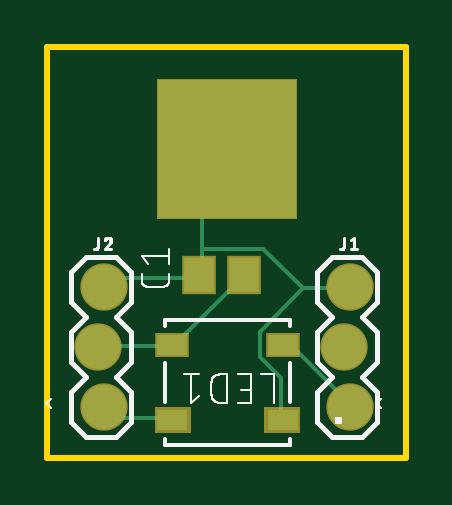
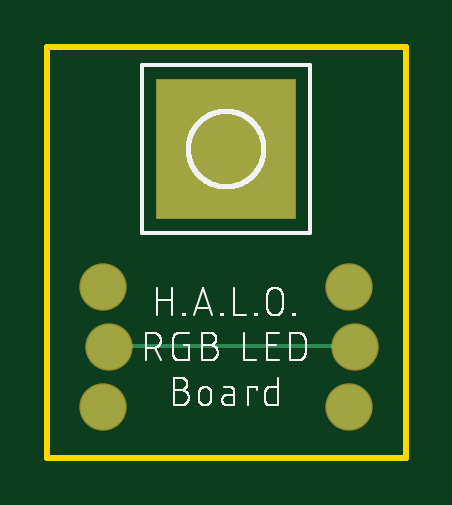
Circuit board: 8 layer files. Board 15.2 x 17.4 mm.
- bottom_copper: copper_bottom.gbr (452 bytes)
- top_copper: copper_top.gbr (1463 bytes)
- outline: profile.gbr (219 bytes)
- bottom_silk: silkscreen_bottom.gbr (26067 bytes)
- top_silk: silkscreen_top.gbr (9229 bytes)
- bottom_mask: soldermask_bottom.gbr (327 bytes)
- top_mask: soldermask_top.gbr (1685 bytes)
- paste: solderpaste_top.gbr (1506 bytes)

=== bottom_copper: copper_bottom.gbr ===
G04 EAGLE Gerber RS-274X export*
G75*
%MOMM*%
%FSLAX34Y34*%
%LPD*%
%INBottom Copper*%
%IPPOS*%
%AMOC8*
5,1,8,0,0,1.08239X$1,22.5*%
G01*
%ADD10C,1.879600*%
%ADD11R,5.842000X5.842000*%
%ADD12C,0.152400*%


D10*
X128270Y72390D03*
X125730Y46990D03*
X128270Y21590D03*
X24130Y72390D03*
X21590Y46990D03*
X24130Y21590D03*
D11*
X76200Y130810D03*
D12*
X124968Y47244D02*
X22860Y47244D01*
X124968Y47244D02*
X125730Y46990D01*
X22860Y47244D02*
X21590Y46990D01*
M02*

=== top_copper: copper_top.gbr ===
G04 EAGLE Gerber RS-274X export*
G75*
%MOMM*%
%FSLAX34Y34*%
%LPD*%
%INTop Copper*%
%IPPOS*%
%AMOC8*
5,1,8,0,0,1.08239X$1,22.5*%
G01*
%ADD10R,1.300000X1.500000*%
%ADD11C,1.879600*%
%ADD12R,1.295400X0.889000*%
%ADD13R,5.842000X5.842000*%
%ADD14C,0.152400*%


D10*
X83160Y77470D03*
X64160Y77470D03*
D11*
X128270Y72390D03*
X125730Y46990D03*
X128270Y21590D03*
X24130Y72390D03*
X21590Y46990D03*
X24130Y21590D03*
D12*
X99771Y15750D03*
X99771Y47750D03*
X52629Y47750D03*
X52629Y15750D03*
D13*
X76200Y130810D03*
D14*
X51816Y47244D02*
X22860Y47244D01*
X51816Y47244D02*
X52629Y47750D01*
X22860Y47244D02*
X21590Y46990D01*
X53340Y47244D02*
X82296Y76200D01*
X83160Y77470D01*
X53340Y47244D02*
X52629Y47750D01*
X99060Y33528D02*
X99060Y16764D01*
X99060Y33528D02*
X89916Y42672D01*
X89916Y53340D01*
X108204Y71628D01*
X128016Y71628D01*
X99060Y16764D02*
X99771Y15750D01*
X128016Y71628D02*
X128270Y72390D01*
X64008Y76200D02*
X27432Y76200D01*
X24384Y73152D01*
X64008Y76200D02*
X64160Y77470D01*
X24384Y73152D02*
X24130Y72390D01*
X65532Y88392D02*
X65532Y118872D01*
X65532Y88392D02*
X65532Y77724D01*
X65532Y118872D02*
X76200Y129540D01*
X65532Y77724D02*
X64160Y77470D01*
X76200Y129540D02*
X76200Y130810D01*
X91440Y88392D02*
X108204Y71628D01*
X91440Y88392D02*
X65532Y88392D01*
X51816Y16764D02*
X28956Y16764D01*
X24130Y21590D01*
X51816Y16764D02*
X52629Y15750D01*
X100584Y47244D02*
X103632Y47244D01*
X128016Y22860D01*
X100584Y47244D02*
X99771Y47750D01*
X128016Y22860D02*
X128270Y21590D01*
M02*

=== outline: profile.gbr ===
G04 EAGLE Gerber RS-274X export*
G75*
%MOMM*%
%FSLAX34Y34*%
%LPD*%
%IN*%
%IPPOS*%
%AMOC8*
5,1,8,0,0,1.08239X$1,22.5*%
G01*
%ADD10C,0.254000*%


D10*
X0Y0D02*
X151640Y0D01*
X151640Y173890D01*
X0Y173890D01*
X0Y0D01*
M02*

=== bottom_silk: silkscreen_bottom.gbr (26067 bytes, source omitted) ===
=== top_silk: silkscreen_top.gbr (9229 bytes, source omitted) ===
=== bottom_mask: soldermask_bottom.gbr ===
G04 EAGLE Gerber RS-274X export*
G75*
%MOMM*%
%FSLAX34Y34*%
%LPD*%
%INSoldermask Bottom*%
%IPPOS*%
%AMOC8*
5,1,8,0,0,1.08239X$1,22.5*%
G01*
%ADD10C,2.006600*%
%ADD11R,5.969000X5.969000*%


D10*
X128270Y72390D03*
X125730Y46990D03*
X128270Y21590D03*
X24130Y72390D03*
X21590Y46990D03*
X24130Y21590D03*
D11*
X76200Y130810D03*
M02*

=== top_mask: soldermask_top.gbr ===
G04 EAGLE Gerber RS-274X export*
G75*
%MOMM*%
%FSLAX34Y34*%
%LPD*%
%INSoldermask Top*%
%IPPOS*%
%AMOC8*
5,1,8,0,0,1.08239X$1,22.5*%
G01*
%ADD10R,1.427000X1.627000*%
%ADD11C,2.006600*%
%ADD12R,1.422400X1.016000*%
%ADD13R,5.969000X5.969000*%

G36*
X60465Y10416D02*
X60465Y10416D01*
X60467Y10415D01*
X60510Y10435D01*
X60554Y10453D01*
X60554Y10455D01*
X60556Y10456D01*
X60589Y10541D01*
X60589Y21209D01*
X60588Y21211D01*
X60589Y21213D01*
X60569Y21256D01*
X60551Y21300D01*
X60549Y21300D01*
X60548Y21302D01*
X60463Y21335D01*
X45477Y21335D01*
X45475Y21334D01*
X45473Y21335D01*
X45430Y21315D01*
X45386Y21297D01*
X45386Y21295D01*
X45384Y21294D01*
X45351Y21209D01*
X45351Y10541D01*
X45352Y10539D01*
X45351Y10537D01*
X45371Y10494D01*
X45389Y10450D01*
X45391Y10450D01*
X45392Y10448D01*
X45477Y10415D01*
X60463Y10415D01*
X60465Y10416D01*
G37*
G36*
X106925Y10416D02*
X106925Y10416D01*
X106927Y10415D01*
X106970Y10435D01*
X107014Y10453D01*
X107014Y10455D01*
X107016Y10456D01*
X107049Y10541D01*
X107049Y21209D01*
X107048Y21211D01*
X107049Y21213D01*
X107029Y21256D01*
X107011Y21300D01*
X107009Y21300D01*
X107008Y21302D01*
X106923Y21335D01*
X91937Y21335D01*
X91935Y21334D01*
X91933Y21335D01*
X91890Y21315D01*
X91846Y21297D01*
X91846Y21295D01*
X91844Y21294D01*
X91811Y21209D01*
X91811Y10541D01*
X91812Y10539D01*
X91811Y10537D01*
X91831Y10494D01*
X91849Y10450D01*
X91851Y10450D01*
X91852Y10448D01*
X91937Y10415D01*
X106923Y10415D01*
X106925Y10416D01*
G37*
D10*
X83160Y77470D03*
X64160Y77470D03*
D11*
X128270Y72390D03*
X125730Y46990D03*
X128270Y21590D03*
X24130Y72390D03*
X21590Y46990D03*
X24130Y21590D03*
D12*
X99771Y15750D03*
X99771Y47750D03*
X52629Y47750D03*
X52629Y15750D03*
D13*
X76200Y130810D03*
M02*

=== paste: solderpaste_top.gbr ===
G04 EAGLE Gerber RS-274X export*
G75*
%MOMM*%
%FSLAX34Y34*%
%LPD*%
%INSolderpaste Top*%
%IPPOS*%
%AMOC8*
5,1,8,0,0,1.08239X$1,22.5*%
G01*
%ADD10R,1.300000X1.500000*%
%ADD11R,1.295400X0.889000*%

G36*
X60465Y42166D02*
X60465Y42166D01*
X60467Y42165D01*
X60510Y42185D01*
X60554Y42203D01*
X60554Y42205D01*
X60556Y42206D01*
X60589Y42291D01*
X60589Y52959D01*
X60588Y52961D01*
X60589Y52963D01*
X60569Y53006D01*
X60551Y53050D01*
X60549Y53050D01*
X60548Y53052D01*
X60463Y53085D01*
X45477Y53085D01*
X45475Y53084D01*
X45473Y53085D01*
X45430Y53065D01*
X45386Y53047D01*
X45386Y53045D01*
X45384Y53044D01*
X45351Y52959D01*
X45351Y42291D01*
X45352Y42289D01*
X45351Y42287D01*
X45371Y42244D01*
X45389Y42200D01*
X45391Y42200D01*
X45392Y42198D01*
X45477Y42165D01*
X60463Y42165D01*
X60465Y42166D01*
G37*
G36*
X106925Y42166D02*
X106925Y42166D01*
X106927Y42165D01*
X106970Y42185D01*
X107014Y42203D01*
X107014Y42205D01*
X107016Y42206D01*
X107049Y42291D01*
X107049Y52959D01*
X107048Y52961D01*
X107049Y52963D01*
X107029Y53006D01*
X107011Y53050D01*
X107009Y53050D01*
X107008Y53052D01*
X106923Y53085D01*
X91937Y53085D01*
X91935Y53084D01*
X91933Y53085D01*
X91890Y53065D01*
X91846Y53047D01*
X91846Y53045D01*
X91844Y53044D01*
X91811Y52959D01*
X91811Y42291D01*
X91812Y42289D01*
X91811Y42287D01*
X91831Y42244D01*
X91849Y42200D01*
X91851Y42200D01*
X91852Y42198D01*
X91937Y42165D01*
X106923Y42165D01*
X106925Y42166D01*
G37*
D10*
X83160Y77470D03*
X64160Y77470D03*
D11*
X99771Y15750D03*
X99771Y47750D03*
X52629Y47750D03*
X52629Y15750D03*
M02*

